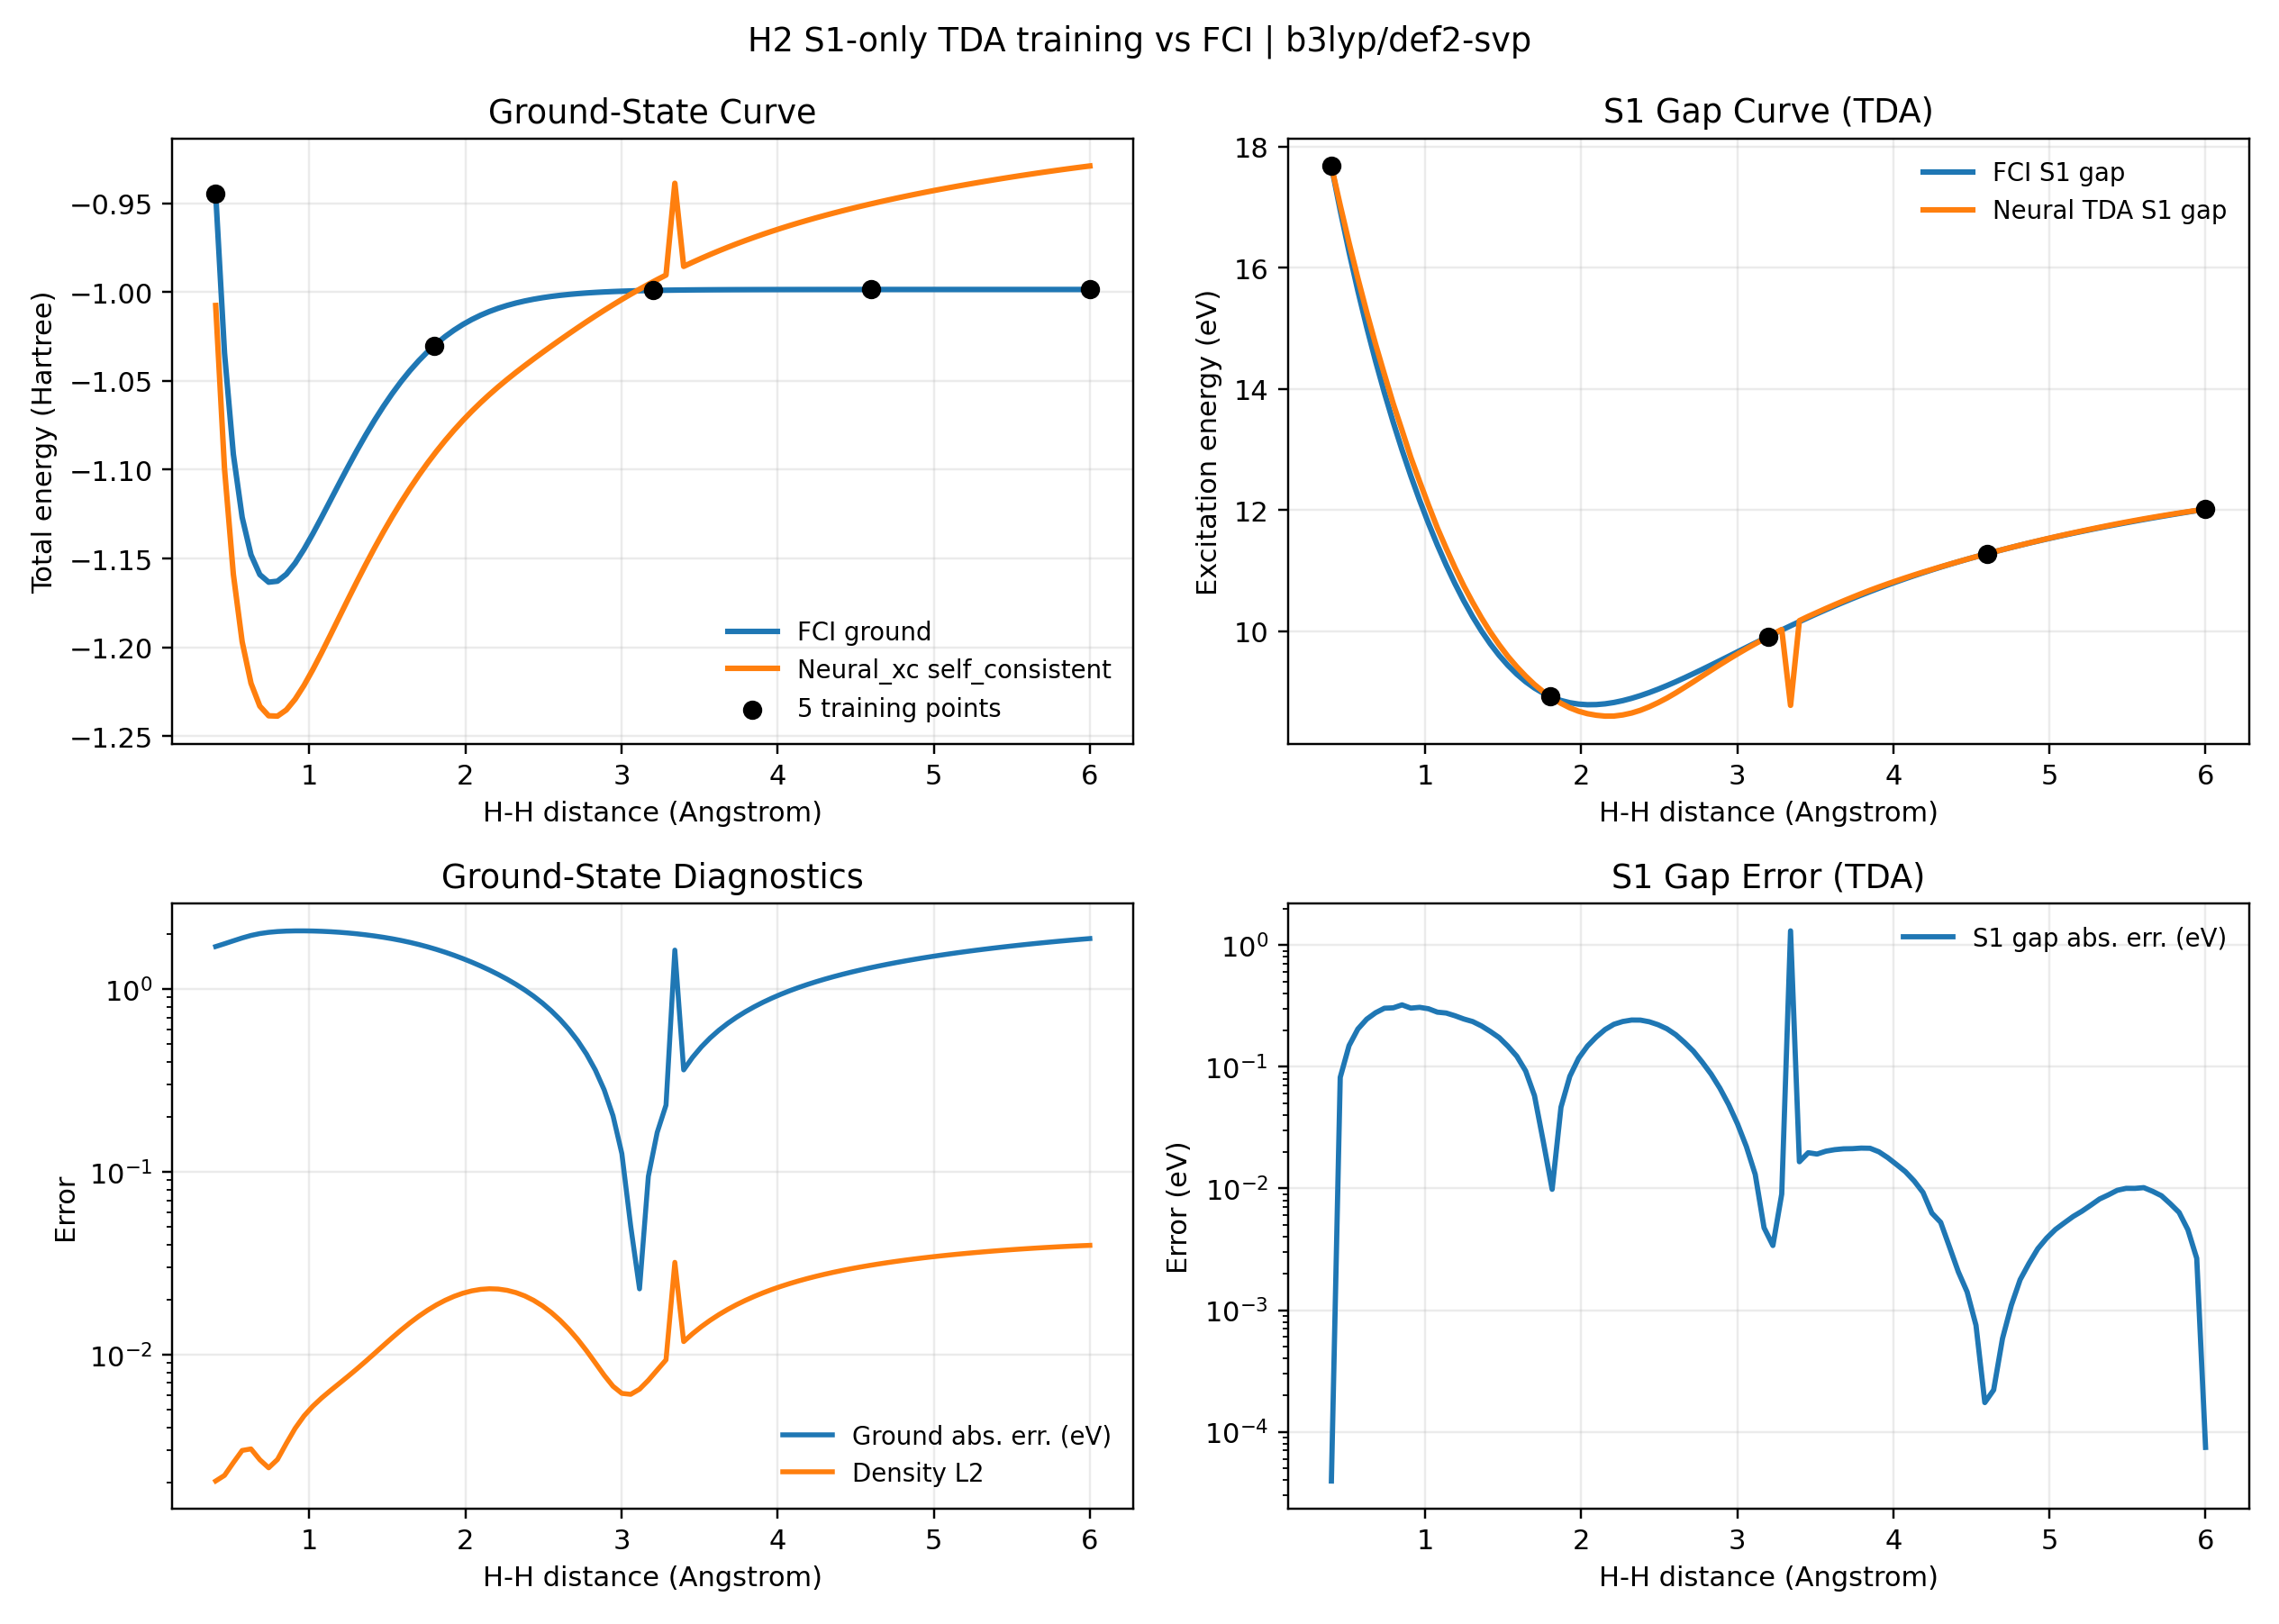

Source data for this figure (header and first rows):
r_angstrom, fci_energy_h, exact_energy_h, predicted_energy_h, energy_abs_err_ev, fci_s1_h, exact_s1_h, predicted_s1_h, s1_gap_abs_err_ev, predicted_s1_oscillator_strength, fci_electron_count, exact_electron_count, predicted_electron_count, electron_count_abs_err, density_l1, density_l2, density_linf, predicted_dm_trace
0.4, -0.9447, -0.9447, -1.008, 1.711, 0.6498, 0.6498, 0.6498, 3.9351166188419895e-05, 0.3446, 2, 2, 2, 5.218560454878229e-07, 0.01032, 0.002036, 0.002731, 0.8201
0.4566, -1.034, -1.034, -1.099, 1.772, 0.6229, 0.6229, 0.626, 0.08187, 0.3875, 2, 2, 2, 3.857740082935379e-07, 0.01075, 0.002186, 0.003561, 0.8077
0.5131, -1.091, -1.091, -1.159, 1.839, 0.5977, 0.5977, 0.6032, 0.1494, 0.432, 2, 2, 2, 5.463304253439105e-08, 0.01232, 0.002566, 0.004535, 0.7982
0.5697, -1.127, -1.127, -1.197, 1.906, 0.5741, 0.5741, 0.5816, 0.2048, 0.477, 2, 2, 2, 4.5258511560675174e-07, 0.01392, 0.002992, 0.005359, 0.7914
0.6263, -1.148, -1.148, -1.22, 1.967, 0.5521, 0.5521, 0.5612, 0.2466, 0.5209, 2, 2, 2, 9.853163467354875e-07, 0.01379, 0.003051, 0.005624, 0.7875
0.6828, -1.159, -1.159, -1.233, 2.014, 0.5315, 0.5315, 0.5418, 0.2784, 0.5634, 2, 2, 2, 1.3097030708841828e-06, 0.01152, 0.002662, 0.00521, 0.7863
0.7394, -1.163, -1.163, -1.238, 2.046, 0.5124, 0.5124, 0.5235, 0.3033, 0.6049, 2, 2, 2, 1.130699840867777e-06, 0.01131, 0.002404, 0.004497, 0.7871
0.796, -1.163, -1.163, -1.239, 2.066, 0.4944, 0.4944, 0.5056, 0.3057, 0.6469, 2, 2, 2, 3.770319065843353e-07, 0.01404, 0.002671, 0.003822, 0.7895
0.8525, -1.159, -1.159, -1.235, 2.078, 0.4776, 0.4776, 0.4895, 0.3233, 0.6871, 2, 2, 2, 7.34399869362079e-07, 0.01797, 0.003268, 0.003272, 0.793
0.9091, -1.153, -1.153, -1.229, 2.084, 0.4618, 0.4618, 0.473, 0.304, 0.7283, 2, 2, 2, 1.8709326237154045e-06, 0.02228, 0.003954, 0.003513, 0.7976
0.9657, -1.145, -1.145, -1.221, 2.084, 0.4469, 0.4469, 0.4583, 0.3086, 0.7682, 2, 2, 2, 2.7050438442532965e-06, 0.02656, 0.004619, 0.003907, 0.8031
1.022, -1.136, -1.136, -1.213, 2.08, 0.433, 0.433, 0.444, 0.3003, 0.8083, 2, 2, 2, 3.023986828942782e-06, 0.03065, 0.005224, 0.004196, 0.8093
1.079, -1.127, -1.127, -1.203, 2.073, 0.4199, 0.4199, 0.4303, 0.2817, 0.848, 2, 2, 2, 2.7603026859779334e-06, 0.03463, 0.005796, 0.004414, 0.8163
1.135, -1.117, -1.117, -1.193, 2.062, 0.4077, 0.4077, 0.4179, 0.2771, 0.8877, 2, 2, 2, 2.00551039153396e-06, 0.03871, 0.006365, 0.004576, 0.8238
1.192, -1.108, -1.108, -1.183, 2.048, 0.3964, 0.3964, 0.4061, 0.263, 0.9274, 2, 2, 2, 9.576855957149633e-07, 0.04313, 0.006963, 0.004765, 0.8319
1.248, -1.098, -1.098, -1.173, 2.03, 0.386, 0.386, 0.3951, 0.2474, 0.9672, 2, 2, 2, 9.11944737502779e-08, 0.04799, 0.007623, 0.004945, 0.8405
1.305, -1.089, -1.089, -1.163, 2.008, 0.3764, 0.3764, 0.3851, 0.2358, 1.008, 2, 2, 2, 8.672117832730919e-07, 0.05342, 0.008367, 0.00511, 0.8495
1.362, -1.08, -1.08, -1.153, 1.983, 0.3677, 0.3677, 0.3757, 0.217, 1.049, 2, 2, 2, 1.179329721434641e-06, 0.05961, 0.009212, 0.005965, 0.8588
1.418, -1.072, -1.072, -1.144, 1.954, 0.3599, 0.3599, 0.3671, 0.1954, 1.091, 2, 2, 2, 1.0250722302096449e-06, 0.0667, 0.01017, 0.007175, 0.8685
1.475, -1.064, -1.064, -1.135, 1.922, 0.353, 0.353, 0.3593, 0.174, 1.135, 2, 2, 2, 6.701410995013646e-07, 0.07476, 0.01124, 0.008539, 0.8784
1.531, -1.057, -1.057, -1.126, 1.886, 0.3468, 0.3468, 0.3523, 0.1476, 1.18, 2, 2, 2, 6.121913425083392e-07, 0.08372, 0.0124, 0.01003, 0.8886
1.588, -1.05, -1.05, -1.118, 1.847, 0.3415, 0.3415, 0.346, 0.1222, 1.227, 2, 2, 2, 1.458891236261195e-06, 0.09372, 0.01364, 0.01163, 0.899
1.644, -1.044, -1.044, -1.11, 1.803, 0.337, 0.337, 0.3404, 0.09253, 1.277, 2, 2, 2, 3.7188962225265243e-06, 0.1041, 0.01493, 0.01331, 0.9096
1.701, -1.039, -1.039, -1.103, 1.755, 0.3332, 0.3332, 0.3353, 0.05796, 1.328, 2, 2, 2, 7.543575314628015e-06, 0.1146, 0.01623, 0.01501, 0.9204
1.758, -1.034, -1.034, -1.096, 1.704, 0.33, 0.33, 0.3309, 0.02428, 1.382, 2, 2, 2, 1.2566282817427776e-05, 0.125, 0.01751, 0.01669, 0.9313
1.814, -1.029, -1.029, -1.09, 1.65, 0.3275, 0.3275, 0.3271, 0.009839, 1.44, 2, 2, 2, 1.7922326546404577e-05, 0.135, 0.01873, 0.0183, 0.9422
1.871, -1.025, -1.025, -1.084, 1.592, 0.3256, 0.3256, 0.3239, 0.04656, 1.499, 2, 2, 2, 2.2535176551485847e-05, 0.1442, 0.01986, 0.01979, 0.9533
1.927, -1.021, -1.021, -1.078, 1.532, 0.3242, 0.3242, 0.3212, 0.08355, 1.562, 2, 2, 2, 2.5384679741335958e-05, 0.1526, 0.02086, 0.02113, 0.9644
1.984, -1.018, -1.018, -1.072, 1.469, 0.3234, 0.3234, 0.3191, 0.1178, 1.629, 2, 2, 2, 2.5572551257679876e-05, 0.1599, 0.0217, 0.02226, 0.9755
2.04, -1.015, -1.015, -1.067, 1.405, 0.323, 0.323, 0.3176, 0.1482, 1.7, 2, 2, 2, 2.2413008862631756e-05, 0.1659, 0.02234, 0.02313, 0.9865
2.097, -1.013, -1.013, -1.062, 1.339, 0.3231, 0.3231, 0.3166, 0.176, 1.776, 2, 2, 2, 1.562631506146772e-05, 0.1704, 0.02277, 0.02372, 0.9975
2.154, -1.011, -1.011, -1.058, 1.272, 0.3236, 0.3236, 0.3161, 0.2029, 1.855, 2, 2, 2, 5.5333034323368224e-06, 0.1732, 0.02295, 0.02398, 1.008
2.21, -1.009, -1.009, -1.053, 1.204, 0.3244, 0.3244, 0.3161, 0.224, 1.939, 2, 2, 2, 6.873281967356704e-06, 0.1743, 0.02286, 0.02389, 1.019
2.267, -1.008, -1.008, -1.049, 1.134, 0.3255, 0.3255, 0.3168, 0.236, 2.029, 2, 2, 2, 2.004530890742373e-05, 0.1738, 0.0225, 0.02343, 1.03
2.323, -1.006, -1.006, -1.045, 1.063, 0.3269, 0.3269, 0.318, 0.2426, 2.124, 2, 2, 2, 3.223377475203293e-05, 0.1715, 0.02187, 0.02262, 1.04
2.38, -1.005, -1.005, -1.041, 0.99, 0.3286, 0.3286, 0.3196, 0.2423, 2.225, 2, 2, 2, 4.1884060174579574e-05, 0.1677, 0.02097, 0.02145, 1.051
2.436, -1.004, -1.004, -1.038, 0.9156, 0.3304, 0.3304, 0.3218, 0.2348, 2.332, 2, 2, 2, 4.7883853944608035e-05, 0.1623, 0.01984, 0.01995, 1.061
2.493, -1.003, -1.003, -1.034, 0.8394, 0.3324, 0.3324, 0.3243, 0.2221, 2.445, 2, 2, 2, 4.9703132050549215e-05, 0.1557, 0.01851, 0.01817, 1.071
2.549, -1.002, -1.002, -1.03, 0.7615, 0.3346, 0.3346, 0.3271, 0.2056, 2.563, 2, 2, 2, 4.734890201252284e-05, 0.1482, 0.01702, 0.01614, 1.08
2.606, -1.002, -1.002, -1.027, 0.6824, 0.337, 0.337, 0.3302, 0.1838, 2.687, 2, 2, 2, 4.1261020298666296e-05, 0.1405, 0.01542, 0.01394, 1.09
2.663, -1.001, -1.001, -1.023, 0.6023, 0.3394, 0.3394, 0.3335, 0.1585, 2.816, 2, 2, 2, 3.219104529117445e-05, 0.1323, 0.01377, 0.01161, 1.099
2.719, -1.001, -1.001, -1.02, 0.5217, 0.3419, 0.3419, 0.3369, 0.1346, 2.949, 2, 2, 2, 2.1043915840568417e-05, 0.1237, 0.01212, 0.009202, 1.107
2.776, -1.001, -1.001, -1.017, 0.4409, 0.3445, 0.3445, 0.3404, 0.1093, 3.086, 2, 2, 2, 8.746732342856944e-06, 0.115, 0.01051, 0.006749, 1.115
2.832, -1, -1, -1.013, 0.3606, 0.3471, 0.3471, 0.3439, 0.08726, 3.227, 2, 2, 2, 3.860314182091429e-06, 0.1063, 0.009013, 0.004295, 1.123
2.889, -0.9999, -0.9999, -1.01, 0.2811, 0.3497, 0.3497, 0.3473, 0.06672, 3.371, 2, 2, 2, 1.6056762641269984e-05, 0.09777, 0.007714, 0.00191, 1.13
2.945, -0.9997, -0.9997, -1.007, 0.2028, 0.3524, 0.3524, 0.3506, 0.04882, 3.518, 2, 2, 2, 2.726890070725574e-05, 0.08965, 0.006716, 0.001637, 1.137
3.002, -0.9995, -0.9995, -1.004, 0.1259, 0.3551, 0.3551, 0.3539, 0.03388, 3.667, 2, 2, 2, 3.708750477571243e-05, 0.08457, 0.006141, 0.00292, 1.144
3.059, -0.9994, -0.9994, -1.001, 0.05059, 0.3578, 0.3578, 0.357, 0.02207, 3.82, 2, 2, 2, 4.526026528184346e-05, 0.0827, 0.006068, 0.005202, 1.15
3.115, -0.9992, -0.9992, -0.9984, 0.02291, 0.3605, 0.3605, 0.36, 0.01305, 3.974, 2, 2, 2, 5.1660983390267035e-05, 0.08247, 0.006473, 0.007417, 1.156
3.172, -0.9991, -0.9991, -0.9957, 0.09458, 0.3631, 0.3631, 0.3629, 0.004753, 4.131, 2, 2, 2, 5.6277698643469876e-05, 0.08302, 0.007242, 0.009567, 1.161
3.228, -0.999, -0.999, -0.993, 0.1643, 0.3657, 0.3657, 0.3659, 0.003398, 4.291, 2, 2, 2, 5.915769284703387e-05, 0.0844, 0.008239, 0.01165, 1.166
3.285, -0.999, -0.999, -0.9904, 0.232, 0.3683, 0.3683, 0.3687, 0.008997, 4.454, 2, 2, 2, 6.040696715547966e-05, 0.0862, 0.009371, 0.01367, 1.171
3.341, -0.9989, -0.9989, -0.9388, 1.636, 0.3709, 0.3709, 0.3227, 1.312, 3.435, 2, 2, 2, 0.0001386, 0.232, 0.03202, 0.04676, 1.243
3.398, -0.9988, -0.9988, -0.9856, 0.3615, 0.3734, 0.3734, 0.374, 0.0166, 4.785, 2, 2, 2, 5.85614989820904e-05, 0.09212, 0.01179, 0.01751, 1.179
3.455, -0.9988, -0.9988, -0.9832, 0.4233, 0.3759, 0.3759, 0.3766, 0.01968, 4.955, 2, 2, 2, 5.576879789925826e-05, 0.09556, 0.01302, 0.01933, 1.183
3.511, -0.9988, -0.9988, -0.981, 0.483, 0.3783, 0.3783, 0.379, 0.01919, 5.128, 2, 2, 2, 5.1948592238115765e-05, 0.09925, 0.01423, 0.02109, 1.187
3.568, -0.9987, -0.9987, -0.9789, 0.5407, 0.3806, 0.3806, 0.3814, 0.02026, 5.303, 2, 2, 2, 4.723878439305551e-05, 0.1032, 0.01542, 0.02279, 1.191
3.624, -0.9987, -0.9987, -0.9768, 0.5966, 0.383, 0.383, 0.3837, 0.02085, 5.48, 2, 2, 2, 4.178653181963199e-05, 0.1073, 0.01658, 0.02442, 1.194
3.681, -0.9987, -0.9987, -0.9748, 0.6505, 0.3852, 0.3852, 0.386, 0.02118, 5.66, 2, 2, 2, 3.5725611713388616e-05, 0.1114, 0.0177, 0.026, 1.197
3.737, -0.9987, -0.9987, -0.9728, 0.7025, 0.3874, 0.3874, 0.3882, 0.02124, 5.843, 2, 2, 2, 2.91784290773478e-05, 0.1158, 0.01879, 0.02751, 1.2
... 40 more rows
